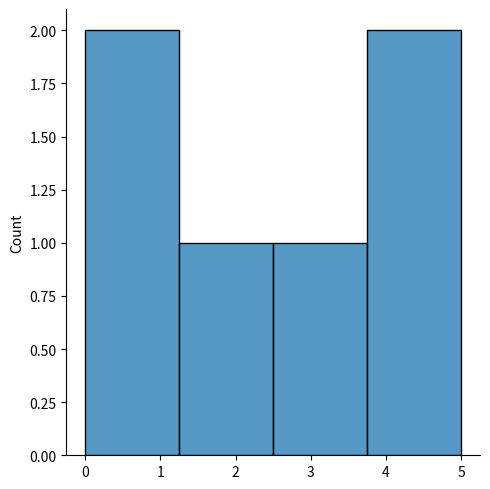
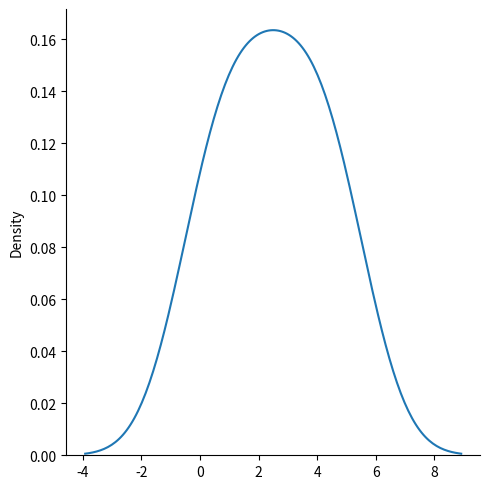
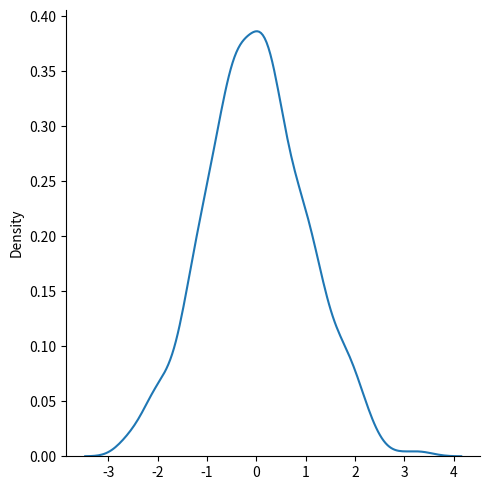
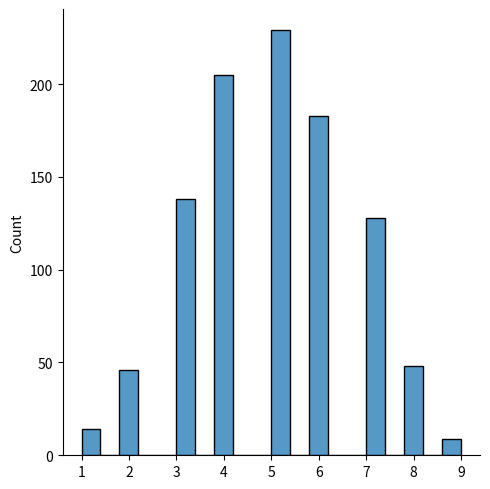
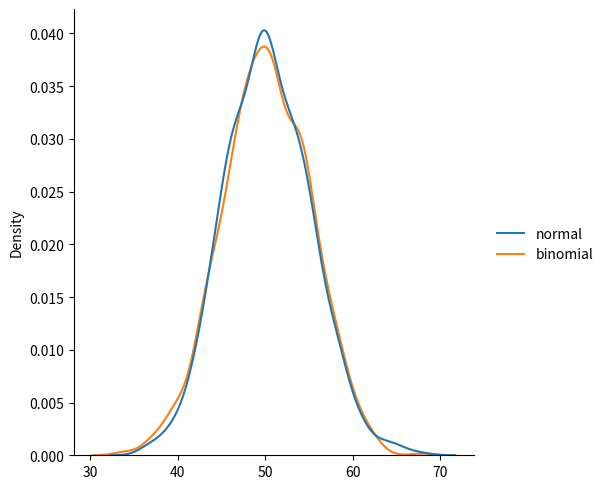
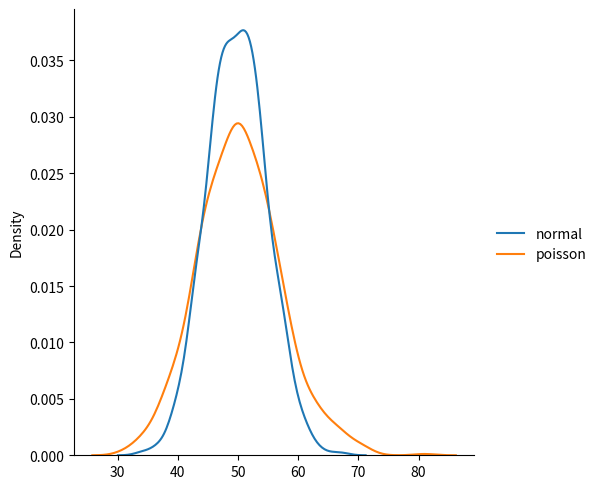
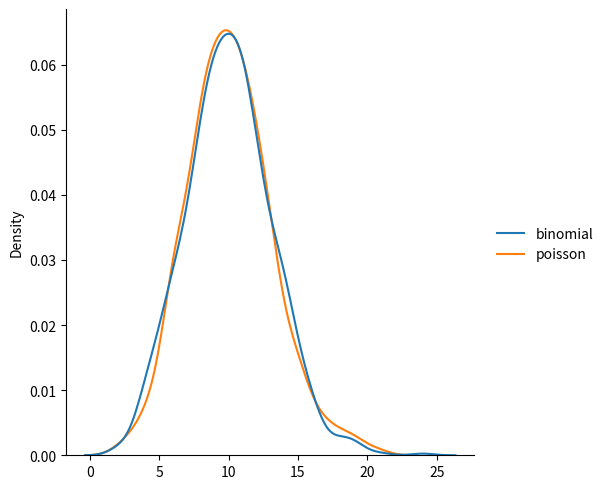

Write the Python code that produced these figures, in order.
import matplotlib.pyplot as plt
import seaborn as sns
from numpy import random

sns.displot([0, 1, 2, 3, 4, 5])       # displot in histogram
sns.displot([0, 1, 2, 3, 4, 5],kind='kde')   # plotting a displot without the histogram
plt.show()


# normal distribution
sns.displot(random.normal(size=1000),kind='kde')
plt.show()

# Binomial Distribution is a Discrete Distribution . It has three parameters
# n - number of trials.
# p - probability of occurrence of each trial (e.g. for toss of a coin 0.5 each).
# size - The shape of the returned array.

x=random.binomial(10,0.5,10)
print(x)
sns.displot(random.binomial(10,0.5,1000))
plt.show()

# Difference between normal and binomial
data = {
  "normal": random.normal(loc=50, scale=5, size=1000),
  "binomial": random.binomial(n=100, p=0.5, size=1000)
}
sns.displot(data, kind="kde")
plt.show()

# Poisson Distribution
x=random.poisson(2,10)
print(x)

# Difference Between Normal and Poisson Distribution
data={
  "normal":random.normal(loc=50, scale=5, size=1000),
  "poisson": random.poisson(50,1000)
}
sns.displot(data, kind="kde")
plt.show()

# Difference Between Binomial and Poisson Distribution
data = {
  "binomial": random.binomial(n=1000, p=0.01, size=1000),
  "poisson": random.poisson(lam=10, size=1000)
}
sns.displot(data, kind="kde")
plt.show()


